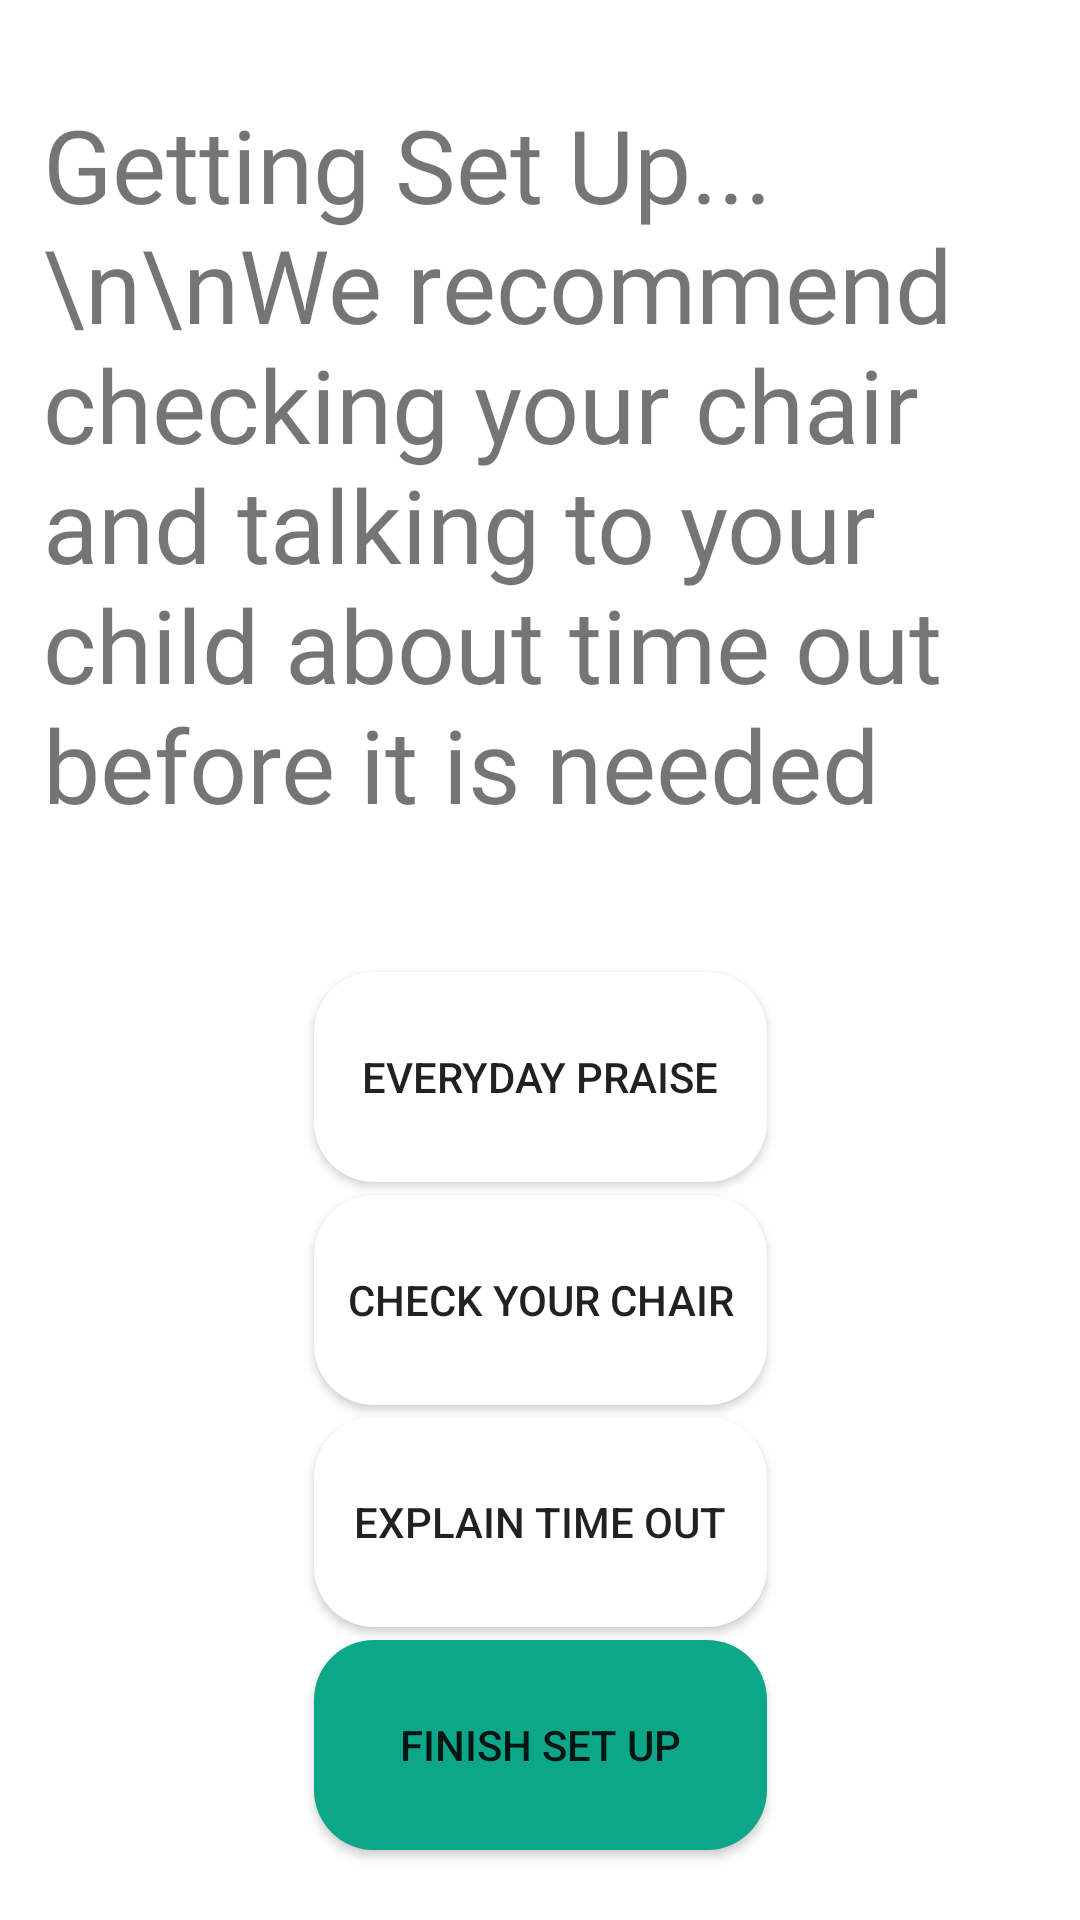

Produce the Android XML layout that renders to this screen, including the resource entries it uses.
<!-- AndroidManifest.xml: application theme Theme.SmartTimeOut -->
<!-- res/layout/onboardingoptions.xml -->
<?xml version="1.0" encoding="utf-8"?>
<androidx.constraintlayout.widget.ConstraintLayout xmlns:android="http://schemas.android.com/apk/res/android"
    xmlns:app="http://schemas.android.com/apk/res-auto"
    xmlns:tools="http://schemas.android.com/tools"
    android:layout_width="match_parent"
    android:layout_height="match_parent"
    tools:context=".MainActivity">

    <TextView
        android:id="@+id/textView"
        android:layout_width="0dp"
        android:layout_height="0dp"
        android:fontFamily="@font/roboto"
        android:text="Getting Set Up...\n\nWe recommend checking your chair and talking to your child about time out before it is needed"
        android:textSize="34sp"
        app:autoSizeMaxTextSize="16sp"
        app:autoSizeMinTextSize="34sp"
        app:layout_constraintBottom_toTopOf="@+id/guideline10"
        app:layout_constraintEnd_toStartOf="@+id/guideline5"
        app:layout_constraintHorizontal_bias="0.174"
        app:layout_constraintStart_toStartOf="@+id/guideline3"
        app:layout_constraintTop_toTopOf="@+id/guideline6" />


    <Button
        android:id="@+id/buttonEveryDayPraise"
        android:layout_width="151dp"
        android:layout_height="70dp"

        android:background="@drawable/rounded_button_white"
        android:text="Everyday praise"
        app:layout_constraintBottom_toTopOf="@+id/buttoncc1"
        app:layout_constraintEnd_toEndOf="parent"
        app:layout_constraintHorizontal_bias="0.5"
        app:layout_constraintStart_toStartOf="parent"
        app:layout_constraintTop_toBottomOf="@+id/textView" />

    <Button
        android:id="@+id/buttonFinish"
        android:layout_width="151dp"
        android:layout_height="70dp"

        android:background="@drawable/rounded_button"
        android:text="Finish Set Up"
        app:layout_constraintBottom_toTopOf="@+id/guideline9"
        app:layout_constraintEnd_toEndOf="parent"
        app:layout_constraintHorizontal_bias="0.5"
        app:layout_constraintStart_toStartOf="parent"
        app:layout_constraintTop_toBottomOf="@+id/buttonExplainTO" />

    <Button
        android:id="@+id/buttonExplainTO"
        android:layout_width="151dp"
        android:layout_height="70dp"

        android:background="@drawable/rounded_button_white"
        android:text="Explain time out"
        app:layout_constraintBottom_toTopOf="@+id/buttonFinish"
        app:layout_constraintEnd_toEndOf="parent"
        app:layout_constraintHorizontal_bias="0.5"
        app:layout_constraintStart_toStartOf="parent"
        app:layout_constraintTop_toBottomOf="@+id/buttoncc1" />

    <Button
        android:id="@+id/buttoncc1"
        android:layout_width="151dp"
        android:layout_height="70dp"
        android:background="@drawable/rounded_button_white"
        android:text="Check your chair"
        app:layout_constraintBottom_toTopOf="@+id/buttonExplainTO"
        app:layout_constraintEnd_toEndOf="parent"
        app:layout_constraintHorizontal_bias="0.5"
        app:layout_constraintStart_toStartOf="parent"
        app:layout_constraintTop_toBottomOf="@+id/buttonEveryDayPraise" />

    <ImageView
        android:id="@+id/imageView"
        android:layout_width="106dp"
        android:layout_height="98dp"
        app:layout_constraintBottom_toBottomOf="parent"
        app:layout_constraintEnd_toEndOf="parent"
        app:srcCompat="@drawable/logo2"
        tools:srcCompat="@drawable/logo2" />

    <androidx.constraintlayout.widget.Barrier
        android:id="@+id/barrier2"
        android:layout_width="wrap_content"
        android:layout_height="wrap_content"
        app:barrierDirection="left" />

    <androidx.constraintlayout.widget.Barrier
        android:id="@+id/barrier3"
        android:layout_width="wrap_content"
        android:layout_height="wrap_content"
        app:barrierDirection="left" />

    <androidx.constraintlayout.widget.Guideline
        android:id="@+id/guideline2"
        android:layout_width="wrap_content"
        android:layout_height="wrap_content"
        android:orientation="vertical"
        app:layout_constraintGuide_begin="-6dp" />

    <androidx.constraintlayout.widget.Guideline
        android:id="@+id/guideline3"
        android:layout_width="wrap_content"
        android:layout_height="wrap_content"
        android:orientation="vertical"
        app:layout_constraintGuide_percent="0.04" />

    <androidx.constraintlayout.widget.Barrier
        android:id="@+id/barrier4"
        android:layout_width="wrap_content"
        android:layout_height="wrap_content"
        app:barrierDirection="left" />

    <androidx.constraintlayout.widget.Guideline
        android:id="@+id/guideline5"
        android:layout_width="wrap_content"
        android:layout_height="wrap_content"
        android:orientation="vertical"
        app:layout_constraintGuide_percent="0.96" />

    <androidx.constraintlayout.widget.Guideline
        android:id="@+id/guideline6"
        android:layout_width="wrap_content"
        android:layout_height="wrap_content"
        android:orientation="horizontal"
        app:layout_constraintGuide_percent="0.05" />

    <androidx.constraintlayout.widget.Guideline
        android:id="@+id/guideline9"
        android:layout_width="wrap_content"
        android:layout_height="wrap_content"
        android:orientation="horizontal"
        app:layout_constraintGuide_percent="0.97" />

    <androidx.constraintlayout.widget.Guideline
        android:id="@+id/guideline10"
        android:layout_width="wrap_content"
        android:layout_height="wrap_content"
        android:orientation="horizontal"
        app:layout_constraintGuide_percent="0.5" />

    <androidx.constraintlayout.widget.Guideline
        android:id="@+id/guideline12"
        android:layout_width="wrap_content"
        android:layout_height="wrap_content"
        android:orientation="horizontal"
        app:layout_constraintGuide_begin="-96dp" />


</androidx.constraintlayout.widget.ConstraintLayout>
<!-- resources referenced by this layout -->
<resources>
  <!-- drawable rounded_button (drawable) -->
  <?xml version="1.0" encoding="utf-8"?>
  <shape xmlns:android="http://schemas.android.com/apk/res/android" android:shape="rectangle">
      <solid android:color="@color/rounded_button_color" />
      <corners android:radius="20dp" />
  </shape>
  <!-- drawable rounded_button_white (drawable) -->
  <?xml version="1.0" encoding="utf-8"?>
  <shape xmlns:android="http://schemas.android.com/apk/res/android" android:shape="rectangle">
      <solid android:color="@color/rounded_button_white_color" />
      <corners android:radius="20dp" />
  </shape>
  <style name="Theme.SmartTimeOut" parent="Theme.MaterialComponents.DayNight.DarkActionBar">
          
          <item name="colorPrimary">@color/colorPrimary</item>
          <item name="colorPrimaryVariant">@color/colorPrimaryDark</item>
          <item name="colorOnPrimary">@color/white</item>
          
          <item name="colorSecondary">@color/colorAccent</item>
          <item name="colorSecondaryVariant">@color/teal_700</item>
          <item name="colorOnSecondary">@color/black</item>
          
          <item name="android:statusBarColor">?attr/colorPrimaryVariant</item>
          
  
  
      </style>
  <color name="rounded_button_color">#0CA789</color>
  <color name="rounded_button_white_color">#FFFFFFFF</color>
  <color name="colorPrimary">#0CA789</color>
  <color name="colorPrimaryDark">#0CA789</color>
  <color name="white">#FFFFFFFF</color>
  <color name="colorAccent">#31CEB9</color>
  <color name="teal_700">#FF018786</color>
  <color name="black">#FF000000</color>
</resources>
